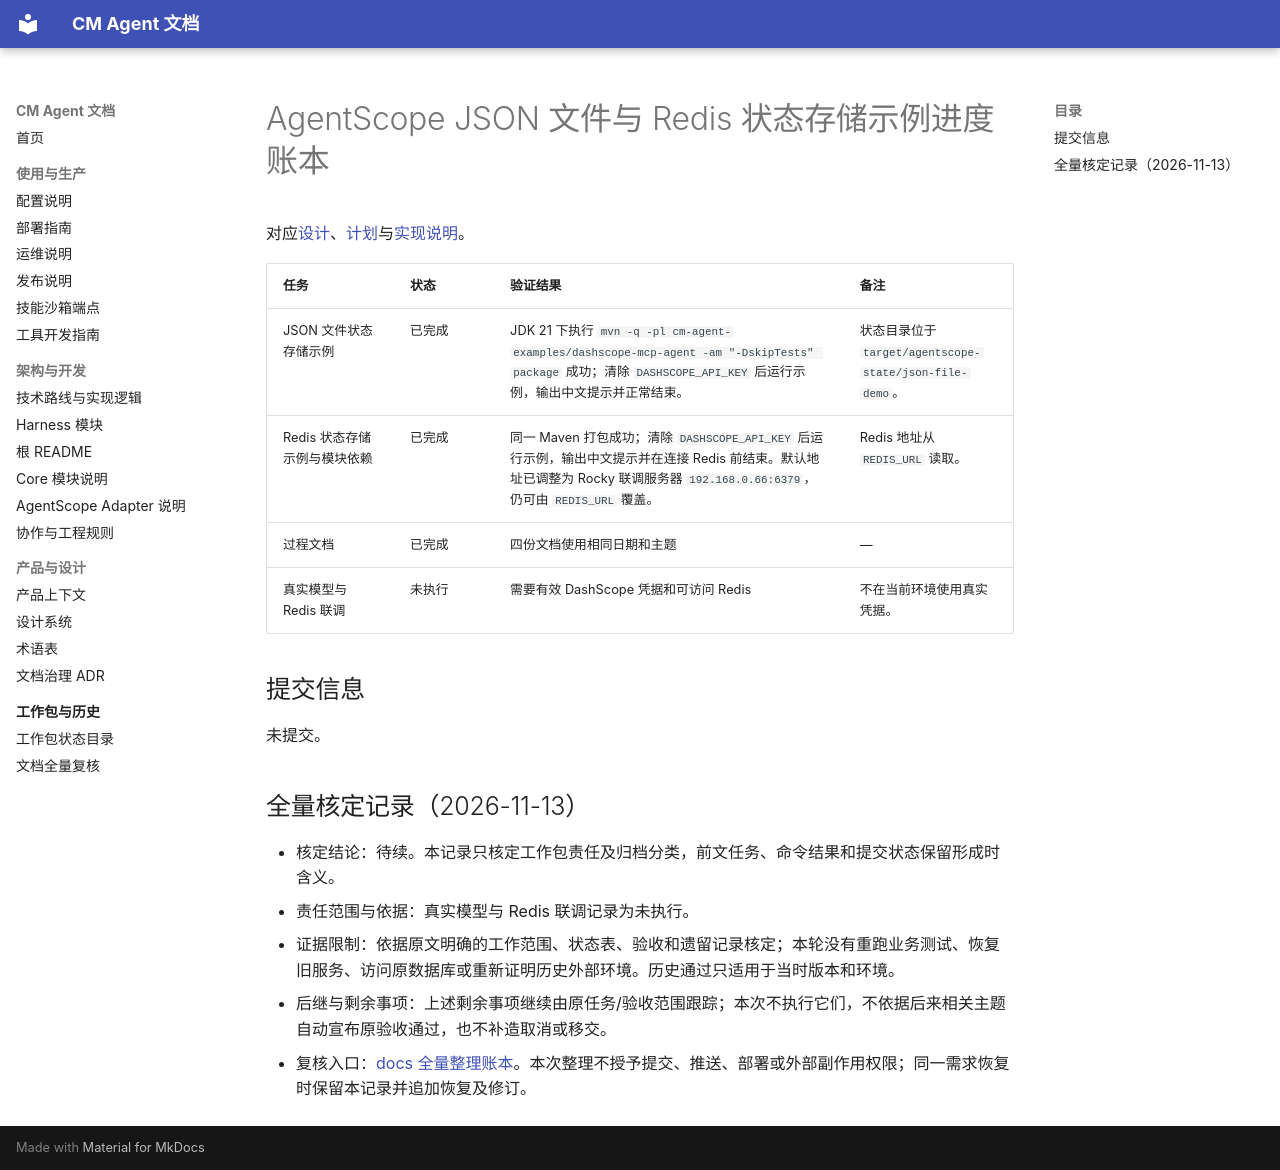

repository: cmming/cm-agent · page: superpowers/progress/2026-08-17-agentscope-state-store-examples-ledger/index.html · generator: mkdocs

# AgentScope JSON 文件与 Redis 状态存储示例进度账本

对应[设计](../specs/2026-08-17-agentscope-state-store-examples-design.md)、[计划](../plans/2026-08-17-agentscope-state-store-examples.md)与[实现说明](../implementation/2026-08-17-agentscope-state-store-examples-implementation-design.md)。

| 任务 | 状态 | 验证结果 | 备注 |
| --- | --- | --- | --- |
| JSON 文件状态存储示例 | 已完成 | JDK 21 下执行 `mvn -q -pl cm-agent-examples/dashscope-mcp-agent -am "-DskipTests" package` 成功；清除 `DASHSCOPE_API_KEY` 后运行示例，输出中文提示并正常结束。 | 状态目录位于 `target/agentscope-state/json-file-demo`。 |
| Redis 状态存储示例与模块依赖 | 已完成 | 同一 Maven 打包成功；清除 `DASHSCOPE_API_KEY` 后运行示例，输出中文提示并在连接 Redis 前结束。默认地址已调整为 Rocky 联调服务器 `192.168.0.66:6379`，仍可由 `REDIS_URL` 覆盖。 | Redis 地址从 `REDIS_URL` 读取。 |
| 过程文档 | 已完成 | 四份文档使用相同日期和主题 | — |
| 真实模型与 Redis 联调 | 未执行 | 需要有效 DashScope 凭据和可访问 Redis | 不在当前环境使用真实凭据。 |

## 提交信息

未提交。

## 全量核定记录（2026-11-13）

- 核定结论：待续。本记录只核定工作包责任及归档分类，前文任务、命令结果和提交状态保留形成时含义。
- 责任范围与依据：真实模型与 Redis 联调记录为未执行。
- 证据限制：依据原文明确的工作范围、状态表、验收和遗留记录核定；本轮没有重跑业务测试、恢复旧服务、访问原数据库或重新证明历史外部环境。历史通过只适用于当时版本和环境。
- 后继与剩余事项：上述剩余事项继续由原任务/验收范围跟踪；本次不执行它们，不依据后来相关主题自动宣布原验收通过，也不补造取消或移交。
- 复核入口：[docs 全量整理账本](2026-11-13-docs-full-review-ledger.md#逐组核定快照)。本次整理不授予提交、推送、部署或外部副作用权限；同一需求恢复时保留本记录并追加恢复及修订。
